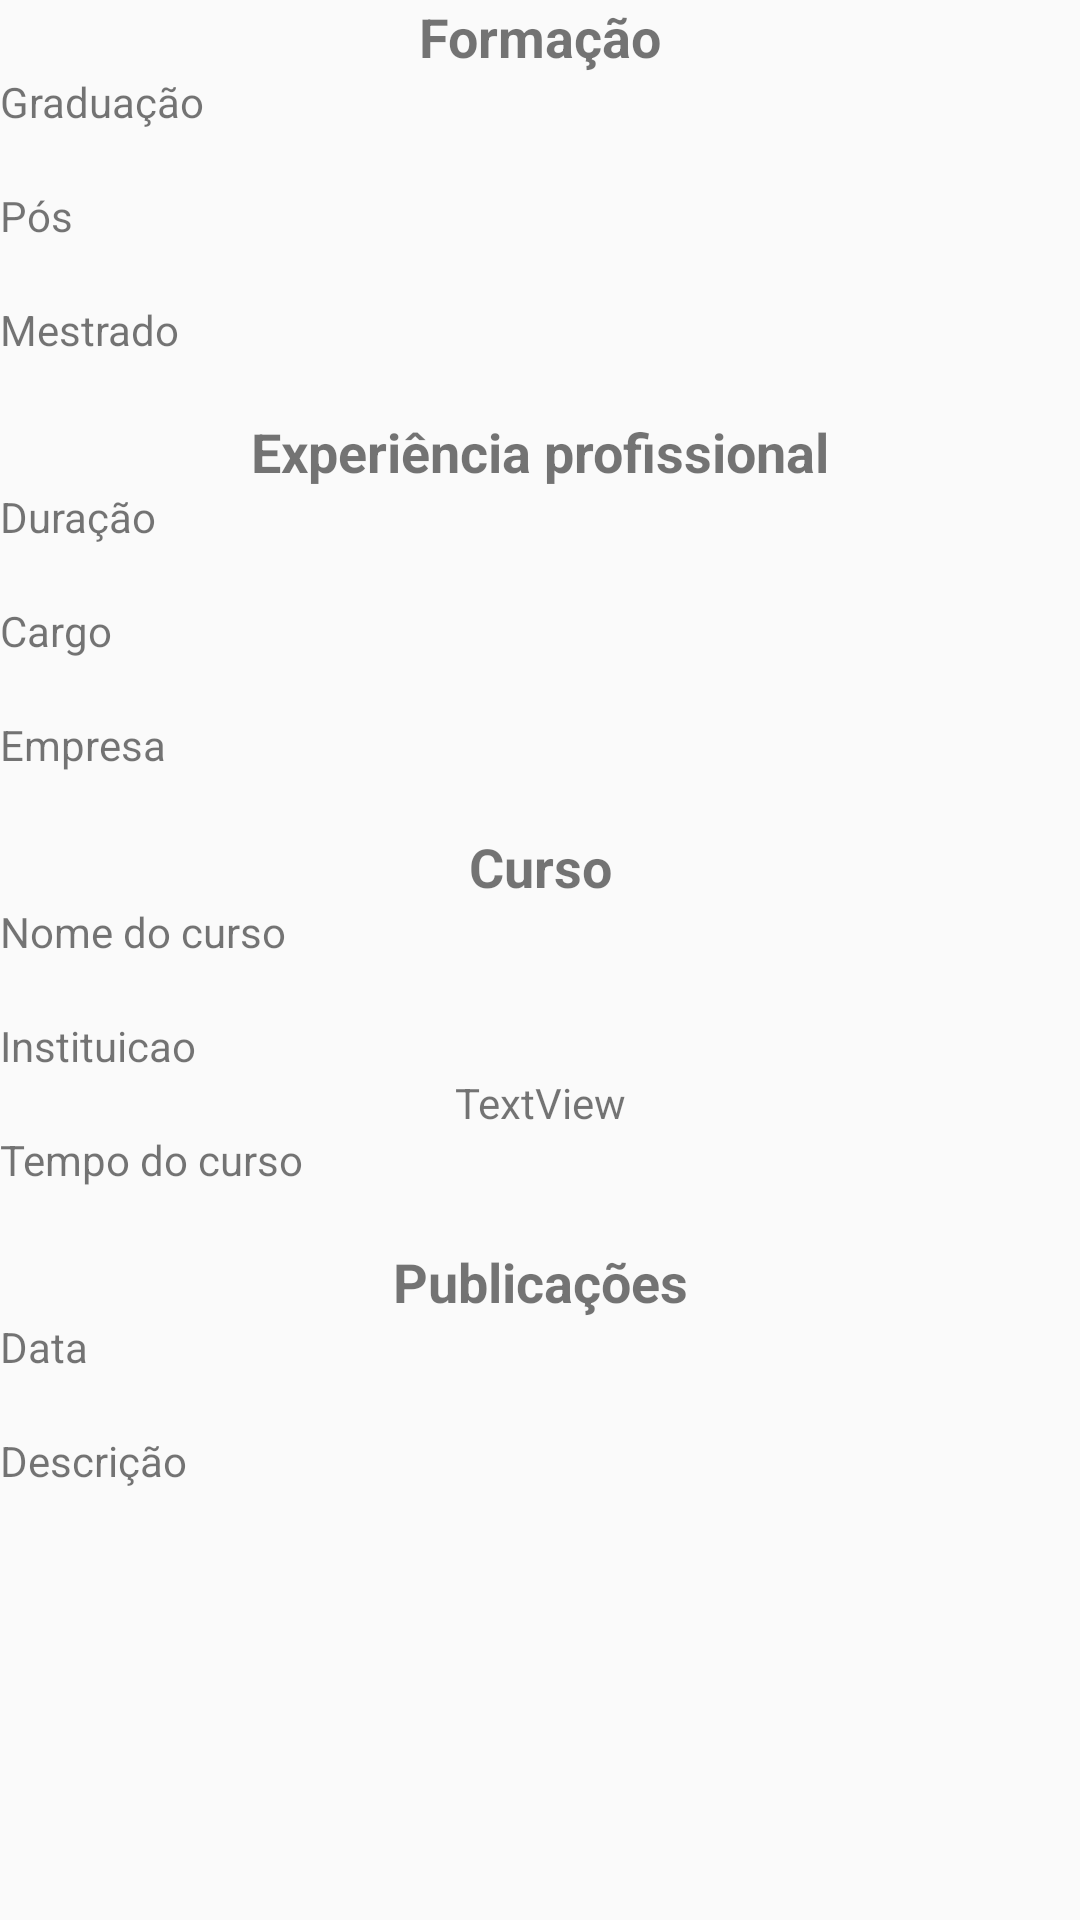

Produce the Android XML layout that renders to this screen, including the resource entries it uses.
<!-- AndroidManifest.xml: application theme AppTheme -->
<!-- res/layout/activity_main4.xml -->
<?xml version="1.0" encoding="utf-8"?>

<android.support.constraint.ConstraintLayout xmlns:android="http://schemas.android.com/apk/res/android"
    xmlns:app="http://schemas.android.com/apk/res-auto"
    xmlns:tools="http://schemas.android.com/tools"
    android:layout_width="match_parent"
    android:layout_height="match_parent"
    tools:context="example.github.io.mycv.MainActivity4">

    <ScrollView
        android:layout_width="match_parent"
        android:layout_height="match_parent">

        <LinearLayout
            android:layout_width="match_parent"
            android:layout_height="wrap_content"
            android:orientation="vertical"
            tools:layout_editor_absoluteX="8dp"
            tools:layout_editor_absoluteY="8dp">

            <TextView
                android:id="@+id/textView3"
                android:layout_width="match_parent"
                android:layout_height="wrap_content"
                android:text="@string/label_text_school_degree"
                android:textAlignment="center"
                android:textSize="18sp"
                android:textStyle="bold"
                tools:text="@string/label_text_school_degree" />

            <TextView
                android:id="@+id/textView8"
                android:layout_width="match_parent"
                android:layout_height="wrap_content"
                android:text="@string/edit_text_graduation"
                tools:text="@string/edit_text_graduation" />

            <TextView
                android:id="@+id/textViewGraducao"
                android:layout_width="match_parent"
                android:layout_height="wrap_content"
                android:textAlignment="center" />

            <TextView
                android:layout_width="match_parent"
                android:layout_height="wrap_content"
                android:text="@string/edit_text_mba"
                tools:text="@string/edit_text_mba" />

            <TextView
                android:id="@+id/textViewPos"
                android:layout_width="match_parent"
                android:layout_height="wrap_content"
                android:textAlignment="center" />

            <TextView
                android:id="@+id/textView12"
                android:layout_width="match_parent"
                android:layout_height="wrap_content"
                android:text="@string/edit_text_phd"
                tools:text="@string/edit_text_phd" />

            <TextView
                android:id="@+id/textViewMestrado"
                android:layout_width="match_parent"
                android:layout_height="wrap_content"
                android:textAlignment="center" />

            <TextView
                android:id="@+id/textView16"
                android:layout_width="match_parent"
                android:layout_height="wrap_content"
                android:text="@string/label_text_professional_experience"
                android:textAlignment="center"
                android:textSize="18sp"
                android:textStyle="bold"
                tools:text="@string/label_text_professional_experience" />

            <TextView
                android:id="@+id/textView17"
                android:layout_width="match_parent"
                android:layout_height="wrap_content"
                android:text="@string/edit_text_company_time"
                tools:text="@string/edit_text_company_time" />

            <TextView
                android:id="@+id/textViewTempo"
                android:layout_width="match_parent"
                android:layout_height="wrap_content" />

            <TextView
                android:id="@+id/textView19"
                android:layout_width="match_parent"
                android:layout_height="wrap_content"
                android:text="@string/edit_text_job_title"
                tools:text="@string/edit_text_job_title" />

            <TextView
                android:id="@+id/textViewCargo"
                android:layout_width="match_parent"
                android:layout_height="wrap_content" />

            <TextView
                android:layout_width="match_parent"
                android:layout_height="wrap_content"
                android:text="@string/edit_text_company_name"
                tools:text="@string/edit_text_company_name" />

            <TextView
                android:id="@+id/textViewEmpresa"
                android:layout_width="match_parent"
                android:layout_height="wrap_content"
                android:textAlignment="center" />

            <TextView
                android:id="@+id/textView21"
                android:layout_width="match_parent"
                android:layout_height="wrap_content"
                android:text="@string/label_text_courses"
                android:textAlignment="center"
                android:textSize="18sp"
                android:textStyle="bold"
                tools:text="@string/label_text_courses" />

            <TextView
                android:id="@+id/textView22"
                android:layout_width="match_parent"
                android:layout_height="wrap_content"
                android:text="@string/edit_text_course_title"
                android:textAlignment="viewStart"
                tools:text="@string/edit_text_course_title" />

            <TextView
                android:id="@+id/textViewCurso"
                android:layout_width="match_parent"
                android:layout_height="wrap_content"
                android:textAlignment="center" />

            <TextView
                android:layout_width="match_parent"
                android:layout_height="wrap_content"
                android:text="@string/edit_text_institution"
                tools:text="@string/edit_text_institution" />

            <TextView
                android:id="@+id/textViewInstituicao"
                android:layout_width="match_parent"
                android:layout_height="wrap_content"
                android:text="TextView"
                android:textAlignment="center" />

            <TextView
                android:id="@+id/textView24"
                android:layout_width="match_parent"
                android:layout_height="wrap_content"
                android:text="@string/edit_text_course_time"
                tools:text="@string/edit_text_course_time" />

            <TextView
                android:id="@+id/textViewInstatituicao"
                android:layout_width="match_parent"
                android:layout_height="wrap_content"
                android:textAlignment="center" />

            <TextView
                android:id="@+id/textView26"
                android:layout_width="match_parent"
                android:layout_height="wrap_content"
                android:text="@string/label_text_publication"
                android:textAlignment="center"
                android:textSize="18sp"
                android:textStyle="bold"
                tools:text="@string/label_text_publication" />

            <TextView
                android:layout_width="match_parent"
                android:layout_height="wrap_content"
                android:text="@string/edit_text_publication_date"
                tools:text="@string/edit_text_publication_date" />

            <TextView
                android:id="@+id/textViewData"
                android:layout_width="match_parent"
                android:layout_height="wrap_content"
                android:textAlignment="center" />

            <TextView
                android:id="@+id/textView27"
                android:layout_width="match_parent"
                android:layout_height="wrap_content"
                android:text="@string/edit_text_publication_description"
                tools:text="@string/edit_text_publication_description" />

            <TextView
                android:id="@+id/textViewDescricao"
                android:layout_width="match_parent"
                android:layout_height="wrap_content"
                android:textAlignment="center" />
        </LinearLayout>
    </ScrollView>

</android.support.constraint.ConstraintLayout>
<!-- resources referenced by this layout -->
<resources>
  <string name="edit_text_company_name">Empresa</string>
  <string name="edit_text_company_time">Duração</string>
  <string name="edit_text_course_time">Tempo do curso</string>
  <string name="edit_text_course_title">Nome do curso</string>
  <string name="edit_text_graduation">Graduação</string>
  <string name="edit_text_institution">Instituicao</string>
  <string name="edit_text_job_title">Cargo</string>
  <string name="edit_text_mba">Pós</string>
  <string name="edit_text_phd">Mestrado</string>
  <string name="edit_text_publication_date">Data</string>
  <string name="edit_text_publication_description">Descrição</string>
  <string name="label_text_courses">Curso</string>
  <string name="label_text_professional_experience">Experiência profissional</string>
  <string name="label_text_publication">Publicações</string>
  <string name="label_text_school_degree">Formação</string>
  <style name="AppTheme" parent="Theme.AppCompat.Light.DarkActionBar">
          
          <item name="colorPrimary">@color/colorPrimary</item>
          <item name="colorPrimaryDark">@color/colorPrimaryDark</item>
          <item name="colorAccent">@color/colorAccent</item>
          <item name="windowNoTitle">true</item>
          <item name="windowActionBar">false</item>
      </style>
  <!-- not gathered from this repository: default colours our renderer supplied (Android Studio template values) -->
  <color name="colorPrimary">#FF6200EE</color>
  <color name="colorPrimaryDark">#FF3700B3</color>
  <color name="colorAccent">#FF03DAC5</color>
</resources>
